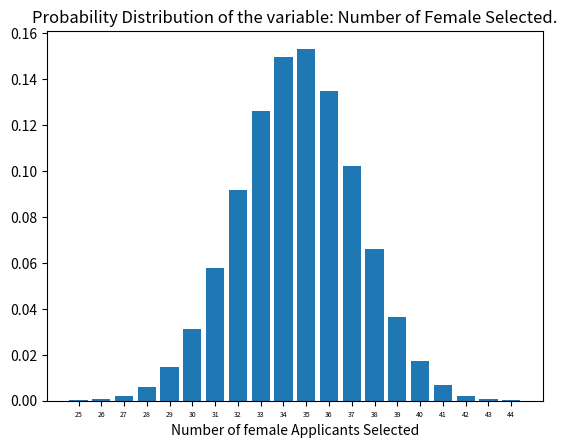

This chart was generated by the following Python code:
import operator
from functools import reduce
import matplotlib.pyplot as plt
import numpy as np

def adverseImpact(minoritySelected, majoritySelected, minority, majority):
    rateOfMinority = float(float(minoritySelected) / float(minority))

    rateOfMajority = float(float(majoritySelected) / float(majority))
    if rateOfMajority == 0:
        adverseImpactMinority = 879645.000000202020
    else:
        adverseImpactMinority = float(float(rateOfMinority) / float(rateOfMajority))
    if rateOfMinority == 0:
        adverseImpactMajority = 0
    else:
        adverseImpactMajority = float(float(rateOfMajority) / float(rateOfMinority))
    # print('Rate of Minority: ' + str(rateOfMinority))
    # print('Rate of Majority: ' + str(rateOfMajority))
    # print('Adverse Impact on Minority: ' + str(adverseImpactMinority))
    # print('Adverse Impact on Majority: ' + str(adverseImpactMajority))
    return adverseImpactMinority

def nCr(n, r):
	r = min(r, n-r)
	num = reduce (operator.mul, range(n,n-r,-1), 1)
	den = reduce (operator.mul, range(1,r+1),1)
	return num/den

def array_x_axis(females):
	x_axis=females
	return x_axis

def array_y_axis(probability):
	y_axis= probability
	return y_axis

def plot_bar(graph_list_pro , graph_list_females):
	index = np.arange(len(graph_list_pro))
	plt.bar(index, graph_list_pro)
	plt.xlabel('Number of female Applicants Selected', fontsize=10)

	plt.xticks(index, graph_list_females, fontsize=5)
	plt.title('Probability Distribution of the variable: Number of Female Selected.', fontsize=12)
	plt.show()

def near(onelist, val):
	onelist = np.asarray(onelist)
	idx = (np.abs(onelist - val)).argmin()
	return onelist[idx]

def ProbabilityDistribution(minoritySelected, majoritySelected, minority, majority):
	total = minoritySelected + majoritySelected
	ans = ''
	pro=0
	cumpro=0
	mina=0
	maxa=0
	mean_mina=0
	mean_maja=0
	start=0
	stop=0
	graph_list_females = []
	onelist = []
	onelist_min = []
	graph_list_pro = [] 
	# ans+= '\nMajority: '+str(majority)+'\tMajority Selected: '+str(majoritySelected)
	# ans+= '\nMinority: '+str(minority)+'\tMinority Selected: '+str(minoritySelected)+'\n\n'
	temp=True

	if(minority == majority ):
		if((minoritySelected+majoritySelected) > majority):
			# print('1st')

			for val in range(0,minority+1,2):
				if(((minoritySelected+majoritySelected) - majority + val) > majority):
					# print('break1')
					break
				mino = (minoritySelected+majoritySelected) - majority + val
				majo = majority - val
				# #if(mino == minoritySelected):
					# if( majo == majoritySelected):
						# print('SELECTED-> '+ str(mino) + '  ' + str(majo))
						# ans += 'Selected-> '+str(mino) + ' ' + str(majo)+'\n'
						
				# else:
					# print(str(mino) + '  ' + str(majo))
					# ans += str(mino) + ' ' + str(majo) +'\n'

				if(temp == True):
					start=mino
					temp=False	

				if(adverseImpact(mino,majo,minority,majority) == 879645.000000202020):
					# print('Adverse Impact Ratio of Minority: '+ ' NIL ' + '\nAdverse Impact Against Minority? '+ '-> NO')
					# print('Probability: '+ str(mino/minority))
					# print()
					# ans += 'Adverse Impact Ratio of Minority: '+ ' NIL ' + '\nAdverse Impact Against Minority? '+ '-> NO\n'
					pro = round(( (nCr(minority,mino)*nCr(majority,majo)) / nCr(minority+majority, mino+majo)),4)
					if(pro != 0.0):
						graph_list_pro.append(pro)
						graph_list_females.append(mino)
					cumpro += pro
					cumpro = round(cumpro, 4)
					# ans += 'Probability = '+ str(pro)+'\nCumulative Probability = '+str(cumpro)+'\n\n'
					mina=mino
					maxa=majo
				elif( adverseImpact(mino,majo,minority,majority) < 0.8 ):
					# print('Adverse Impact Ratio of Minority: '+str(round(adverseImpact(mino,majo,minority,majority),4))+ '\nAdverse Impact Against Minority? '+ '-> YES')
					# print('Probability: '+ str(mino/minority))
					# print()
					mina=mino
					maxa=majo
					# ans += 'Adverse Impact Ratio of Minority: '+str(round(adverseImpact(mino,majo,minority,majority),4))+ '\nAdverse Impact Against Minority? '+ '-> YES\n'
					pro = round(( (nCr(minority,mino)*nCr(majority,majo)) / nCr(minority+majority, mino+majo)),4)
					if(pro != 0.0):
						graph_list_pro.append(pro)
						graph_list_females.append(mino)
					cumpro += pro
					cumpro = round(cumpro, 4)
					# ans += 'Probability = '+ str(pro)+'\nCumulative Probability = '+str(cumpro)+'\n\n'
				elif( adverseImpact(mino,majo,minority,majority) >= 0.8 ):
					# print('Adverse Impact Ratio of Minority: '+str(round(adverseImpact(mino,majo,minority,majority),4))+ '\nAdverse Impact Against Minority? '+ '-> NO')
					# print('Probability: '+ str(mino/minority))
					# print()
					# if(adverseImpact(mino,majo,minority,majority) == 1):
					# 	mean_mina=mino
					# 	mean_maja=majo
					onelist.append(adverseImpact(mino,majo,minority,majority))
					onelist_min.append(mino)
					# ans += 'Adverse Impact Ratio of Minority: '+str(round(adverseImpact(mino,majo,minority,majority),4))+ '\nAdverse Impact Against Minority? '+ '-> NO\n'
					pro = round(( (nCr(minority,mino)*nCr(majority,majo)) / nCr(minority+majority, mino+majo)),4)
					if(pro != 0.0):
						graph_list_pro.append(pro)
						graph_list_females.append(mino)
					cumpro += pro
					cumpro = round(cumpro, 4)

					# ans += 'Probability = '+ str(pro)+'\nCumulative Probability = '+str(cumpro)+'\n\n'
			# return ans
			stop = mino
		elif((minoritySelected+majoritySelected) <= majority):
			# print('2nd')
			for val in range(0,minority+1):
				if((total-val) < 0):
					# print('break1')
					break
				mino = val
				majo = total - val 
				# #if(mino == minoritySelected):
					# #if(majo == majoritySelected):
						# print('SELECTED-> '+ str(mino) + '  ' + str(majo))
						# ans += 'Selected-> '+str(mino) + ' ' + str(majo)+'\n'
				# else:
					# print(str(mino) + '  ' + str(majo))
					# ans += str(mino) + ' ' + str(majo)+'\n'

				if(temp == True):
					start=mino
					temp=False

				if(adverseImpact(mino,majo,minority,majority) == 879645.000000202020):
					# print('Adverse Impact Ratio of Minority: '+ ' NIL ' + '\nAdverse Impact Against Minority? '+ '-> NO')
					# print('Probability: '+ str(mino/minority))
					# print()
					# ans += 'Adverse Impact Ratio of Minority: '+ ' NIL ' + '\nAdverse Impact Against Minority? '+ '-> NO\n'
					pro = round(( (nCr(minority,mino)*nCr(majority,majo)) / nCr(minority+majority, mino+majo)),4)
					if(pro != 0.0):
						graph_list_pro.append(pro)
						graph_list_females.append(mino)
					cumpro += pro
					cumpro = round(cumpro, 4)

					# ans += 'Probability = '+ str(pro)+'\nCumulative Probability = '+str(cumpro)+'\n\n'				
				elif( adverseImpact(mino,majo,minority,majority) < 0.8 ):
					# print('Adverse Impact Ratio of Minority: '+str(round(adverseImpact(mino,majo,minority,majority),4))+ '\nAdverse Impact Against Minority? '+ '-> YES')
					# print('Probability: '+ str(mino/minority))
					# print()
					mina=mino
					maxa=majo
					# ans += 'Adverse Impact Ratio of Minority: '+str(round(adverseImpact(mino,majo,minority,majority),4))+ '\nAdverse Impact Against Minority? '+ '-> YES\n'
					pro = round(( (nCr(minority,mino)*nCr(majority,majo)) / nCr(minority+majority, mino+majo)),4)
					if(pro != 0.0):
						graph_list_pro.append(pro)
						graph_list_females.append(mino)
					cumpro += pro
					cumpro = round(cumpro, 4)

					# ans += 'Probability = '+ str(pro)+'\nCumulative Probability = '+str(cumpro)+'\n\n'
				elif( adverseImpact(mino,majo,minority,majority) >= 0.8 ):
					# print('Adverse Impact Ratio of Minority: '+str(round(adverseImpact(mino,majo,minority,majority),4))+ '\nAdverse Impact Against Minority? '+ '-> NO')
					# print('Probability: '+ str(mino/minority))
					# print()
					# if(adverseImpact(mino,majo,minority,majority) == 1):
					# 	mean_mina=mino
					# 	mean_maja=majo
					onelist.append(adverseImpact(mino,majo,minority,majority))
					onelist_min.append(mino)
					# ans += 'Adverse Impact Ratio of Minority: '+str(round(adverseImpact(mino,majo,minority,majority),4))+ '\nAdverse Impact Against Minority? '+ '-> NO\n'
					pro = round(( (nCr(minority,mino)*nCr(majority,majo)) / nCr(minority+majority, mino+majo)),4)
					if(pro != 0.0):
						graph_list_pro.append(pro)
						graph_list_females.append(mino)
					cumpro += pro
					cumpro = round(cumpro, 4)
					# ans += 'Probability = '+ str(pro)+'\nCumulative Probability = '+str(cumpro)+'\n\n'
			# return ans
			stop = mino
	elif(minority > majority):
		if((majoritySelected+minoritySelected) <= majority):
			# print('3rd')
			for val in range(0,(majoritySelected+minoritySelected)+1):
				if(((minoritySelected+majoritySelected) - val) < 0):
					# print('break3')
					break
				mino = val
				majo = (minoritySelected+majoritySelected) - val

				#if(mino == minoritySelected):
					#if(majo == majoritySelected):
						# print('SELECTED-> '+ str(mino) + '  ' + str(majo))
						# ans += 'SELECTED-> '+ str(mino) + '  ' + str(majo)+ '\n'
				# else:
					# print(str(mino) + '  ' + str(majo))
					# ans += str(mino) + '  ' + str(majo)+ '\n'
				# print(str(mino)+' '+str(majo)+' '+str(minority)+' '+str(majority))
				# print(adverseImpact(mino,majo,minority,majority))
				if(temp == True):
					start=mino
					temp=False

				if(adverseImpact(mino,majo,minority,majority) == 879645.000000202020):
					# print('Adverse Impact Ratio of Minority: '+ ' NIL ' + '\nAdverse Impact Against Minority? '+ '-> NO')
					# print('Probability: '+ str(mino/minority))
					# print()
					# ans += 'Adverse Impact Ratio of Minority: '+ ' NIL ' + '\nAdverse Impact Against Minority? '+ '-> NO\n'
					pro = round(( (nCr(minority,mino)*nCr(majority,majo)) / nCr(minority+majority, mino+majo)),4)
					if(pro != 0.0):
						graph_list_pro.append(pro)
						graph_list_females.append(mino)
					cumpro += pro
					cumpro = round(cumpro, 4)
					# ans += 'Probability = '+ str(pro)+'\nCumulative Probability = '+str(cumpro)+'\n\n'
				elif( adverseImpact(mino,majo,minority,majority) < 0.8 ):
					# print('Adverse Impact Ratio of Minority: '+str(round(adverseImpact(mino,majo,minority,majority),4))+ '\nAdverse Impact Against Minority? '+ '-> YES')
					# print('Probability: '+ str(mino/minority))
					# print()
					mina=mino
					maxa=majo
					# ans += 'Adverse Impact Ratio of Minority: '+str(round(adverseImpact(mino,majo,minority,majority),4))+ '\nAdverse Impact Against Minority? '+ '-> YES\n'
					pro = round(( (nCr(minority,mino)*nCr(majority,majo)) / nCr(minority+majority, mino+majo)),4)
					if(pro != 0.0):
						graph_list_pro.append(pro)
						graph_list_females.append(mino)
					cumpro += pro
					cumpro = round(cumpro, 4)
					# ans += 'Probability = '+ str(pro)+'\nCumulative Probability = '+str(cumpro)+'\n\n'
				elif( adverseImpact(mino,majo,minority,majority) >= 0.8 ):
					# print('Adverse Impact Ratio of Minority: '+str(round(adverseImpact(mino,majo,minority,majority),4))+ '\nAdverse Impact Against Minority? '+ '-> NO')
					# print('Probability: '+ str(mino/minority))
					# print()
					# if(adverseImpact(mino,majo,minority,majority) == 1):
					# 	mean_mina=mino
					# 	mean_maja=majo
					onelist.append(adverseImpact(mino,majo,minority,majority))
					onelist_min.append(mino)
					# ans += 'Adverse Impact Ratio of Minority: '+str(round(adverseImpact(mino,majo,minority,majority),4))+ '\nAdverse Impact Against Minority? '+ '-> NO\n'
					pro = round(( (nCr(minority,mino)*nCr(majority,majo)) / nCr(minority+majority, mino+majo)),4)
					if(pro != 0.0):
						graph_list_pro.append(pro)
						graph_list_females.append(mino)
					cumpro += pro
					cumpro = round(cumpro, 4)
					# ans += 'Probability = '+ str(pro)+'\nCumulative Probability = '+str(cumpro)+'\n\n'
			# return ans
			stop = mino
		elif((majoritySelected+minoritySelected) > majority):
			# print('4th')
			for val in range(0,majority+1):
				if((((minoritySelected+majoritySelected) - majority) + val) > minority):
					# print('break4')
					break
				mino = ((minoritySelected+majoritySelected) - majority) + val
				majo = min(majority, minority) - val
				#if(mino == minoritySelected):
					#if(majo == majoritySelected):
						# print('SELECTED-> '+ str(mino) + '  ' + str(majo))
						# ans += 'SELECTED-> '+ str(mino) + '  ' + str(majo)+ '\n'
				# else:
					# print(str(mino) + '  ' + str(majo))
					# ans += str(mino) + '  ' + str(majo)+ '\n'

				if(temp == True):
					start=mino
					temp=False

				if(adverseImpact(mino,majo,minority,majority) == 879645.000000202020):
					# print('Adverse Impact Ratio of Minority: '+ ' NIL ' + '\nAdverse Impact Against Minority? '+ '-> NO')
					# print('Probability: '+ str(mino/minority))
					# print()
					# ans += 'Adverse Impact Ratio of Minority: '+ ' NIL ' + '\nAdverse Impact Against Minority? '+ '-> NO\n'
					pro = round(( (nCr(minority,mino)*nCr(majority,majo)) / nCr(minority+majority, mino+majo)),4)
					if(pro != 0.0):
						graph_list_pro.append(pro)
						graph_list_females.append(mino)
					cumpro += pro
					cumpro = round(cumpro, 4)
					# ans += 'Probability = '+ str(pro)+'\nCumulative Probability = '+str(cumpro)+'\n\n'
				elif( adverseImpact(mino,majo,minority,majority) < 0.8 ):
					# print('Adverse Impact Ratio of Minority: '+str(round(adverseImpact(mino,majo,minority,majority),4))+ '\nAdverse Impact Against Minority? '+ '-> YES')
					# print('Probability: '+ str(mino/minority))
					# print()
					mina=mino
					maxa=majo
					# ans += 'Adverse Impact Ratio of Minority: '+str(round(adverseImpact(mino,majo,minority,majority),4))+ '\nAdverse Impact Against Minority? '+ '-> YES\n'
					pro = round(( (nCr(minority,mino)*nCr(majority,majo)) / nCr(minority+majority, mino+majo)),4)
					if(pro != 0.0):
						graph_list_pro.append(pro)
						graph_list_females.append(mino)
					cumpro += pro
					cumpro = round(cumpro, 4)
					# ans += 'Probability = '+ str(pro)+'\nCumulative Probability = '+str(cumpro)+'\n\n'
				elif( adverseImpact(mino,majo,minority,majority) >= 0.8 ):
					# print('Adverse Impact Ratio of Minority: '+str(round(adverseImpact(mino,majo,minority,majority),4))+ '\nAdverse Impact Against Minority? '+ '-> NO')
					# print('Probability: '+ str(mino/minority))
					# print()
					# if(adverseImpact(mino,majo,minority,majority) == 1):
					# 	mean_mina=mino
					# 	mean_maja=majo
					onelist.append(adverseImpact(mino,majo,minority,majority))
					onelist_min.append(mino)
					# ans += 'Adverse Impact Ratio of Minority: '+str(round(adverseImpact(mino,majo,minority,majority),4))+ '\nAdverse Impact Against Minority? '+ '-> NO\n'
					pro = round(( (nCr(minority,mino)*nCr(majority,majo)) / nCr(minority+majority, mino+majo)),4)
					if(pro != 0.0):
						graph_list_pro.append(pro)
						graph_list_females.append(mino)
					cumpro += pro
					cumpro = round(cumpro, 4)
					# ans += 'Probability = '+ str(pro)+'\nCumulative Probability = '+str(cumpro)+'\n\n'
			# return ans
			stop = mino
	#majority>minority	
	else:
		if((minoritySelected+majoritySelected) <= minority):
			# print('5th')
			for val in range(0,(minoritySelected+majoritySelected)+1):
				if(((majoritySelected+minoritySelected)+ val) < 0):
					# print('break5')
					break
				mino = val
				majo = (minoritySelected+majoritySelected) - val
				#if(mino == minoritySelected):
					#if(majo == majoritySelected):
						# print('SELECTED-> '+ str(mino) + '  ' + str(majo))
						# ans += 'SELECTED-> '+ str(mino) + '  ' + str(majo)+'\n'
				# else:
					# print(str(mino) + '  ' + str(majo))
					# ans += str(mino) + '  ' + str(majo)+'\n'
				
				if(temp == True):
					start=mino
					temp=False

				if(adverseImpact(mino,majo,minority,majority) == 879645.000000202020):
					# print('Adverse Impact Ratio of Minority: '+ ' NIL ' + '\nAdverse Impact Against Minority? '+ '-> NO')
					# print('Probability: '+ str(mino/minority))
					# print()
					# ans += 'Adverse Impact Ratio of Minority: '+ ' NIL ' + '\nAdverse Impact Against Minority? '+ '-> NO\n'
					pro = round(( (nCr(minority,mino)*nCr(majority,majo)) / nCr(minority+majority, mino+majo)),4)
					if(pro != 0.0):
						graph_list_pro.append(pro)
						graph_list_females.append(mino)
					cumpro += pro
					cumpro = round(cumpro, 4)
					# ans += 'Probability = '+ str(pro)+'\nCumulative Probability = '+str(cumpro)+'\n\n'
				elif( adverseImpact(mino,majo,minority,majority) < 0.8 ):
					# print('Adverse Impact Ratio of Minority: '+str(round(adverseImpact(mino,majo,minority,majority),4))+ '\nAdverse Impact Against Minority? '+ '-> YES')
					# print('Probability: '+ str(mino/minority))
					# print()
					mina=mino
					maxa=majo
					# ans += 'Adverse Impact Ratio of Minority: '+str(round(adverseImpact(mino,majo,minority,majority),4))+ '\nAdverse Impact Against Minority? '+ '-> YES\n'
					pro = round(( (nCr(minority,mino)*nCr(majority,majo)) / nCr(minority+majority, mino+majo)),4)
					if(pro != 0.0):
						graph_list_pro.append(pro)
						graph_list_females.append(mino)
					cumpro += pro
					cumpro = round(cumpro, 4)
					# ans += 'Probability = '+ str(pro)+'\nCumulative Probability = '+str(cumpro)+'\n\n'
				elif( adverseImpact(mino,majo,minority,majority) >= 0.8 ):
					# print('Adverse Impact Ratio of Minority: '+str(round(adverseImpact(mino,majo,minority,majority),4))+ '\nAdverse Impact Against Minority? '+ '-> NO')
					# print('Probability: '+ str(mino/minority))
					# print() 
					# if(adverseImpact(mino,majo,minority,majority) == 1):
					# 	mean_mina=mino
					# 	mean_maja=majo
					onelist.append(adverseImpact(mino,majo,minority,majority))
					onelist_min.append(mino)
					# ans += 'Adverse Impact Ratio of Minority: '+str(round(adverseImpact(mino,majo,minority,majority),4))+ '\nAdverse Impact Against Minority? '+ '-> NO\n'
					pro = round(( (nCr(minority,mino)*nCr(majority,majo)) / nCr(minority+majority, mino+majo)),4)
					if(pro != 0.0):
						graph_list_pro.append(pro)
						graph_list_females.append(mino)
					cumpro += pro
					cumpro = round(cumpro, 4)
					# ans += 'Probability = '+ str(pro)+'\nCumulative Probability = '+str(cumpro)+'\n\n'
			# return ans
			stop = mino
		elif(((minoritySelected+majoritySelected) > minority) & ((minoritySelected+majoritySelected) <= majority)):
			# print('6th')
			# print('(minoritySelected+majoritySelected) '+ str(minoritySelected)+ ' ' + str(majoritySelected)+ ' '+ str(minoritySelected+majoritySelected))
			# print(str(majority))
			for val in range(0,minority +1):
				if((((minoritySelected+majoritySelected) - minority) + val) > majority):
					# print('break6')
					break
				mino = val
				majo = (minoritySelected+majoritySelected) - val
				#if(mino == minoritySelected):
					#if(majo == majoritySelected):
						# print('SELECTED-> '+ str(mino) + '  ' + str(majo))
						# ans += 'SELECTED-> '+ str(mino) + '  ' + str(majo)+'\n'
				# else:
					# print(str(mino) + '  ' + str(majo))
					# ans += str(mino) + '  ' + str(majo)+'\n'
				
				if(temp == True):
					start=mino
					temp=False

				if(adverseImpact(mino,majo,minority,majority) == 879645.000000202020):
					# print('Adverse Impact Ratio of Minority: '+ ' NIL ' + '\nAdverse Impact Against Minority? '+ '-> NO')
					# print('Probability: '+ str(mino/minority))
					# print()
					# ans += 'Adverse Impact Ratio of Minority: '+ ' NIL ' + '\nAdverse Impact Against Minority? '+ '-> NO\n'
					pro = round(( (nCr(minority,mino)*nCr(majority,majo)) / nCr(minority+majority, mino+majo)),4)
					if(pro != 0.0):
						graph_list_pro.append(pro)
						graph_list_females.append(mino)
					cumpro += pro
					cumpro = round(cumpro, 4)
					# ans += 'Probability = '+ str(pro)+'\nCumulative Probability = '+str(cumpro)+'\n\n'
				elif( adverseImpact(mino,majo,minority,majority) < 0.8 ):
					# print('Adverse Impact Ratio of Minority: '+str(round(adverseImpact(mino,majo,minority,majority),4))+ '\nAdverse Impact Against Minority? '+ '-> YES')
					# print('Probability: '+ str(mino/minority))
					# print()
					mina=mino
					maxa=majo
					# ans += 'Adverse Impact Ratio of Minority: '+str(round(adverseImpact(mino,majo,minority,majority),4))+ '\nAdverse Impact Against Minority? '+ '-> YES\n'
					pro = round(( (nCr(minority,mino)*nCr(majority,majo)) / nCr(minority+majority, mino+majo)),4)
					if(pro != 0.0):
						graph_list_pro.append(pro)
						graph_list_females.append(mino)
					cumpro += pro
					cumpro = round(cumpro, 4)
					# ans += 'Probability = '+ str(pro)+'\nCumulative Probability = '+str(cumpro)+'\n\n'
				elif( adverseImpact(mino,majo,minority,majority) >= 0.8 ):
					# print('Adverse Impact Ratio of Minority: '+str(round(adverseImpact(mino,majo,minority,majority),4))+ '\nAdverse Impact Against Minority? '+ '-> NO')
					# print('Probability: '+ str(mino/minority))
					# print()
					# if(adverseImpact(mino,majo,minority,majority) == 1):
					# 	mean_mina=mino
					# 	mean_maja=majo
					onelist.append(adverseImpact(mino,majo,minority,majority))
					onelist_min.append(mino)
					# ans += 'Adverse Impact Ratio of Minority: '+str(round(adverseImpact(mino,majo,minority,majority),4))+ '\nAdverse Impact Against Minority? '+ '-> NO\n'
					pro = round(( (nCr(minority,mino)*nCr(majority,majo)) / nCr(minority+majority, mino+majo)),4)
					if(pro != 0.0):
						graph_list_pro.append(pro)
						graph_list_females.append(mino)
					cumpro += pro
					cumpro = round(cumpro, 4)
					# ans += 'Probability = '+ str(pro)+'\nCumulative Probability = '+str(cumpro)+'\n\n'
			# return ans
			stop = mino
		elif((minoritySelected+majoritySelected) > majority):
			# print('7th')
			for val in range(0,majority+1):
				if(((minoritySelected+majoritySelected) - minority) + val > majority ):
					# print('break7')
					break
				mino = ((minoritySelected+majoritySelected) - majority) + val
				majo = majority - val
				#if(mino == minoritySelected):
					#if(majo == majoritySelected):
						# print('SELECTED-> '+ str(mino) + '  ' + str(majo))
						# ans += 'SELECTED-> '+ str(mino) + '  ' + str(majo)+'\n'
				# else:
					# print(str(mino) + '  ' + str(majo))
					# ans += str(mino) + '  ' + str(majo)+'\n'
				
				if(temp == True):
					start=mino
					temp=False

				if(adverseImpact(mino,majo,minority,majority) == 879645.000000202020):
					# print('Adverse Impact Ratio of Minority: '+ ' NIL ' + '\nAdverse Impact Against Minority? '+ '-> NO')
					# print('Probability: '+ str(mino/minority))
					# print()
					# ans += 'Adverse Impact Ratio of Minority: '+ ' NIL ' + '\nAdverse Impact Against Minority? '+ '-> NO\n'
					pro = round(( (nCr(minority,mino)*nCr(majority,majo)) / nCr(minority+majority, mino+majo)),4)
					if(pro != 0.0):
						graph_list_pro.append(pro)
						graph_list_females.append(mino)
					cumpro += pro
					cumpro = round(cumpro, 4)
					# ans += 'Probability = '+ str(pro)+'\nCumulative Probability = '+str(cumpro)+'\n\n'
				elif( adverseImpact(mino,majo,minority,majority) < 0.8 ):
					# print('Adverse Impact Ratio of Minority: '+str(round(adverseImpact(mino,majo,minority,majority),4))+ '\nAdverse Impact Against Minority? '+ '-> YES')
					# print('Probability: '+ str(mino/minority))
					# print()
					mina=mino
					maxa=majo
					# ans += 'Adverse Impact Ratio of Minority: '+str(round(adverseImpact(mino,majo,minority,majority),4))+ '\nAdverse Impact Against Minority? '+ '-> YES\n'
					pro = round(( (nCr(minority,mino)*nCr(majority,majo)) / nCr(minority+majority, mino+majo)),4)
					if(pro != 0.0):
						graph_list_pro.append(pro)
						graph_list_females.append(mino)
					cumpro += pro
					cumpro = round(cumpro, 4)
					# ans += 'Probability = '+ str(pro)+'\nCumulative Probability = '+str(cumpro)+'\n\n'
				elif( adverseImpact(mino,majo,minority,majority) >= 0.8 ):
					# print('Adverse Impact Ratio of Minority: '+str(round(adverseImpact(mino,majo,minority,majority),4))+ '\nAdverse Impact Against Minority? '+ '-> NO')
					# print('Probability: '+ str(mino/minority))
					# print()
					# if(adverseImpact(mino,majo,minority,majority) == 1):
					# 	mean_mina=mino
					# 	mean_maja=majo
					onelist.append(adverseImpact(mino,majo,minority,majority))
					onelist_min.append(mino)
					# ans += 'Adverse Impact Ratio of Minority: '+str(round(adverseImpact(mino,majo,minority,majority),4))+ '\nAdverse Impact Against Minority? '+ '-> NO\n'
					pro = round(( (nCr(minority,mino)*nCr(majority,majo)) / nCr(minority+majority, mino+majo)),4)
					if(pro != 0.0):
						graph_list_pro.append(pro)
						graph_list_females.append(mino)
					cumpro += pro
					cumpro = round(cumpro, 4)
					# ans += 'Probability = '+ str(pro)+'\nCumulative Probability = '+str(cumpro)+'\n\n'
			stop =mino
			# return ans

	ans+= '\n\nFrom the given data above, total '+str(mino+majo)+' Applicants were Selected out of '+str(majority)+ ' Majority Applicants and '+str(minority)+' Minority Applicants.\n'
	ans+= 'Adverse Impact would be found if you Select '+str(mina)+' or fewer Minority.\n'
	# ans+= 'Also Inorder to avoid any Adverse Impact, the required number of Minority Applicants should be '+str(mean_mina)+'. As this is the mean of Probability Distribution.(\n Here the adverse impact ration becomes 1.)'
	# print('\n\n'+str(graph_list_females)+'\n'+str(graph_list_pro))
	# print(array_x_axis(graph_list_females))
	# print(array_y_axis(graph_list_pro))

	#ans += str(mean_mina) + '  ' +str(mean_maja)
	# print(str(onelist))
	minimum = near(onelist, 1)
	# print(str(onelist))
	# print('minimum: '+str(minimum))
	indexx = onelist.index(minimum)

	ans += '\nThe probability distribution of having Selected from '+str(start)+' to '+str(stop)+' minority is displayed above. The graph above is shown starting with '+str(graph_list_females[0])+' since the \n'
	ans += 'probabilities below this point are near zero. As can be seen, the most likely event (highest probability) to have occurred by chance (or decisions not affected by any\n'
	ans += 'form of bias) is to have Selected '+str(onelist_min[indexx])+' minority Applicants. This represents the mean of the probability distribution. Approximately half of the probability distribution is above this point and approximately half is below this point.'
	# 
	ans += '\n\n'+str(array_x_axis(graph_list_females))+'\n\n'+str(array_y_axis(graph_list_pro))
	plot_bar(graph_list_pro, graph_list_females)
	return ans

print(ProbabilityDistribution(40,50,50,80))
#print(adverseImpact(1,17,100,100))
